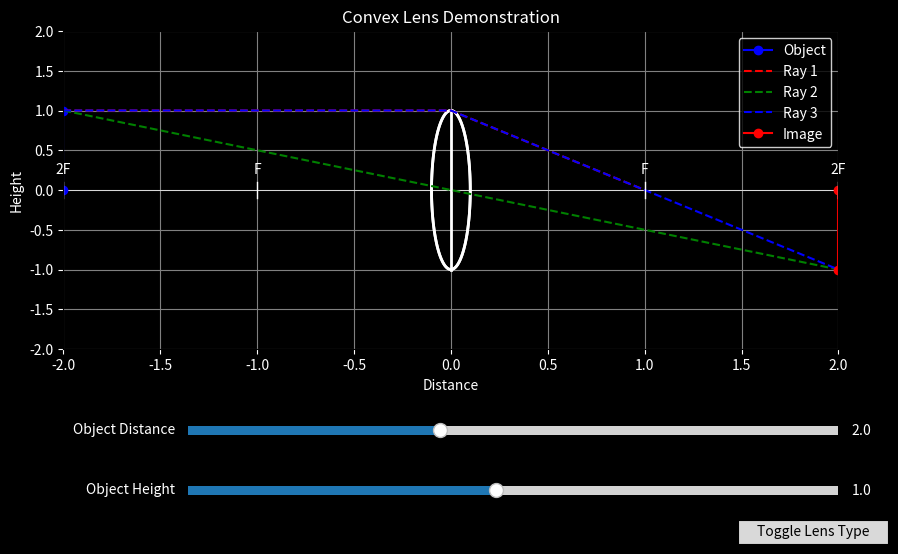

This figure's Python source:
import numpy as np
import matplotlib.pyplot as plt
from matplotlib.widgets import Slider, Button

def calculate_image_position(u, f, lens_type='convex'):
    if lens_type == 'convex':
        if abs(u) == float('inf'):
            return f
        if abs(u) == f:
            return float('inf')
        return 1 / (1/f - 1/abs(u))
    else:
        if abs(u) == float('inf'):
            return -f
        return 1 / (-1/abs(f) - 1/abs(u))

def draw_lens(ax, lens_type='convex'):
    lens_height = 2
    lens_width = 0.2
    lens_x = 0
    lens_y = 0

    ax.plot([lens_x, lens_x], [-lens_height/2, lens_height/2], 'w-', linewidth=2)

    theta = np.linspace(-np.pi/2, np.pi/2, 100)
    if lens_type == 'convex':
        left_curve = lens_x - lens_width/2 * np.cos(theta)
        right_curve = lens_x + lens_width/2 * np.cos(theta)
    else:
        left_curve = lens_x + lens_width/2 * np.cos(theta)
        right_curve = lens_x - lens_width/2 * np.cos(theta)

    lens_curve = lens_height/2 * np.sin(theta)

    ax.plot(left_curve, lens_curve, 'w-', linewidth=2)
    ax.plot(right_curve, lens_curve, 'w-', linewidth=2)
    ax.plot(left_curve, -lens_curve, 'w-', linewidth=2)
    ax.plot(right_curve, -lens_curve, 'w-', linewidth=2)

def draw_light_rays(ax, u, f, object_height, lens_type='convex'):
    v = calculate_image_position(u, f, lens_type)
    
    ax.axhline(y=0, color='white', linestyle='-', linewidth=0.5)

    if abs(u) != float('inf'):
        ax.plot([u, u], [0, object_height], 'bo-', label='Object')

    if lens_type == 'convex':
        if abs(u) == float('inf'):
            ax.plot([-2*f, 0, f], [object_height, object_height, 0], 'r--', label='Ray 1')
            ax.plot([-2*f, 0, f], [-object_height, -object_height, 0], 'g--', label='Ray 2')
            ax.plot([-2*f, 0, f], [0, 0, 0], 'b--', label='Ray 3')
            ax.plot([f, f], [-0.1, 0.1], 'ro-', label='Image')
        elif abs(u) == f:
            ax.plot([u, 0, 2*f], [object_height, object_height, object_height], 'r--', label='Ray 1')
            ax.plot([u, 0, 2*f], [0, 0, 0], 'g--', label='Ray 2')
            ax.plot([u, 0, 2*f], [-object_height, -object_height, -object_height], 'b--', label='Ray 3')
        else:
            ax.plot([u, 0, f], [object_height, object_height, 0], 'r--', label='Ray 1')
            ax.plot([u, 0, v], [object_height, 0, object_height * v/u], 'g--', label='Ray 2')
            ax.plot([u, 0, v], [object_height, object_height, object_height * v/u], 'b--', label='Ray 3')
            ax.plot([v, v], [0, object_height * v/u], 'ro-', label='Image')
    else:
        if abs(u) == float('inf'):
            ax.plot([-2*f, 0], [object_height, object_height], 'r--', label='Ray 1')
            ax.plot([0, -f], [object_height, 0], 'r--')
            ax.plot([-2*f, 0], [-object_height, -object_height], 'g--', label='Ray 2')
            ax.plot([0, -f], [-object_height, 0], 'g--')
            ax.plot([-f, -f], [-0.1, 0.1], 'ro-', label='Image')
        else:
            ax.plot([u, 0], [object_height, object_height], 'r--', label='Ray 1')
            ax.plot([0, -f], [object_height, 0], 'r--')
            ax.plot([u, 0, v], [object_height, 0, object_height * v/u], 'g--', label='Ray 2')
            ax.plot([u, 0], [object_height, object_height], 'b--', label='Ray 3')
            ax.plot([0, -f], [object_height, 0], 'b--')
            ax.plot([v, v], [0, object_height * v/u], 'ro-', label='Image')

def update(val):
    ax.clear()
    ax.set_facecolor('black')

    u = -slider.val
    object_height = object_height_slider.val

    draw_lens(ax, lens_type)
    draw_light_rays(ax, u, f, object_height, lens_type)

    ax.set_xlabel('Distance', color='white')
    ax.set_ylabel('Height', color='white')
    ax.set_title(f'{lens_type.capitalize()} Lens Demonstration', color='white')
    ax.grid(True, color='gray')
    ax.legend(facecolor='black', edgecolor='white', labelcolor='white')
    ax.set_xlim(-2*f, 2*f)
    ax.set_ylim(-2*object_height, 2*object_height)

    ax.plot([f, f], [-0.1, 0.1], 'w-', linewidth=1)
    ax.plot([-f, -f], [-0.1, 0.1], 'w-', linewidth=1)
    ax.text(f, 0.2, 'F', ha='center', color='white')
    ax.text(-f, 0.2, 'F', ha='center', color='white')

    ax.plot([2*f, 2*f], [-0.1, 0.1], 'w-', linewidth=1)
    ax.plot([-2*f, -2*f], [-0.1, 0.1], 'w-', linewidth=1)
    ax.text(2*f, 0.2, '2F', ha='center', color='white')
    ax.text(-2*f, 0.2, '2F', ha='center', color='white')

    ax.tick_params(colors='white')
    fig.canvas.draw_idle()

def toggle_lens(event):
    global lens_type
    lens_type = 'concave' if lens_type == 'convex' else 'convex'
    update(None)

# Initialize parameters
f = 1
initial_u = 2
lens_type = 'convex'

# Create figure and axis with black background
fig, ax = plt.subplots(figsize=(10, 6))
fig.patch.set_facecolor('black')
ax.set_facecolor('black')
plt.subplots_adjust(bottom=0.35)

# Slider for Object Distance
ax_slider = plt.axes([0.25, 0.2, 0.65, 0.03], facecolor='black')
slider = Slider(ax_slider, 'Object Distance', 0.1, 5.0, valinit=initial_u)
slider.label.set_color('white')
slider.valtext.set_color('white')

# Slider for Object Height
ax_height_slider = plt.axes([0.25, 0.1, 0.65, 0.03], facecolor='black')
object_height_slider = Slider(ax_height_slider, 'Object Height', 0.1, 2.0, valinit=1.0)
object_height_slider.label.set_color('white')
object_height_slider.valtext.set_color('white')

# Button
ax_button = plt.axes([0.8, 0.025, 0.15, 0.04])
button = Button(ax_button, 'Toggle Lens Type')

# Connect
slider.on_changed(update)
object_height_slider.on_changed(update)
button.on_clicked(toggle_lens)

# Initial
update(initial_u)
plt.show()
